Image classification data set "data3" (TylerLababidi/ASaAI on GitHub). Class labels (4): mild demented, moderate demented, non demented, very mild demented.

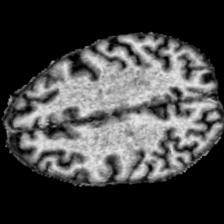
Label: mild demented

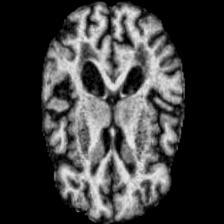
Label: mild demented

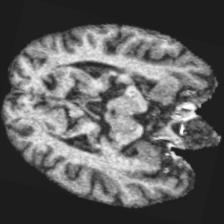
Label: very mild demented

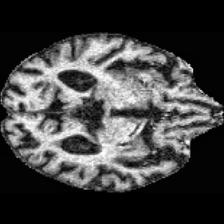
Label: moderate demented

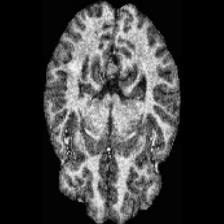
Label: non demented

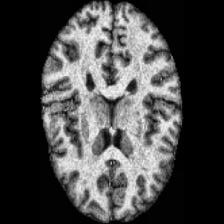
Label: non demented
